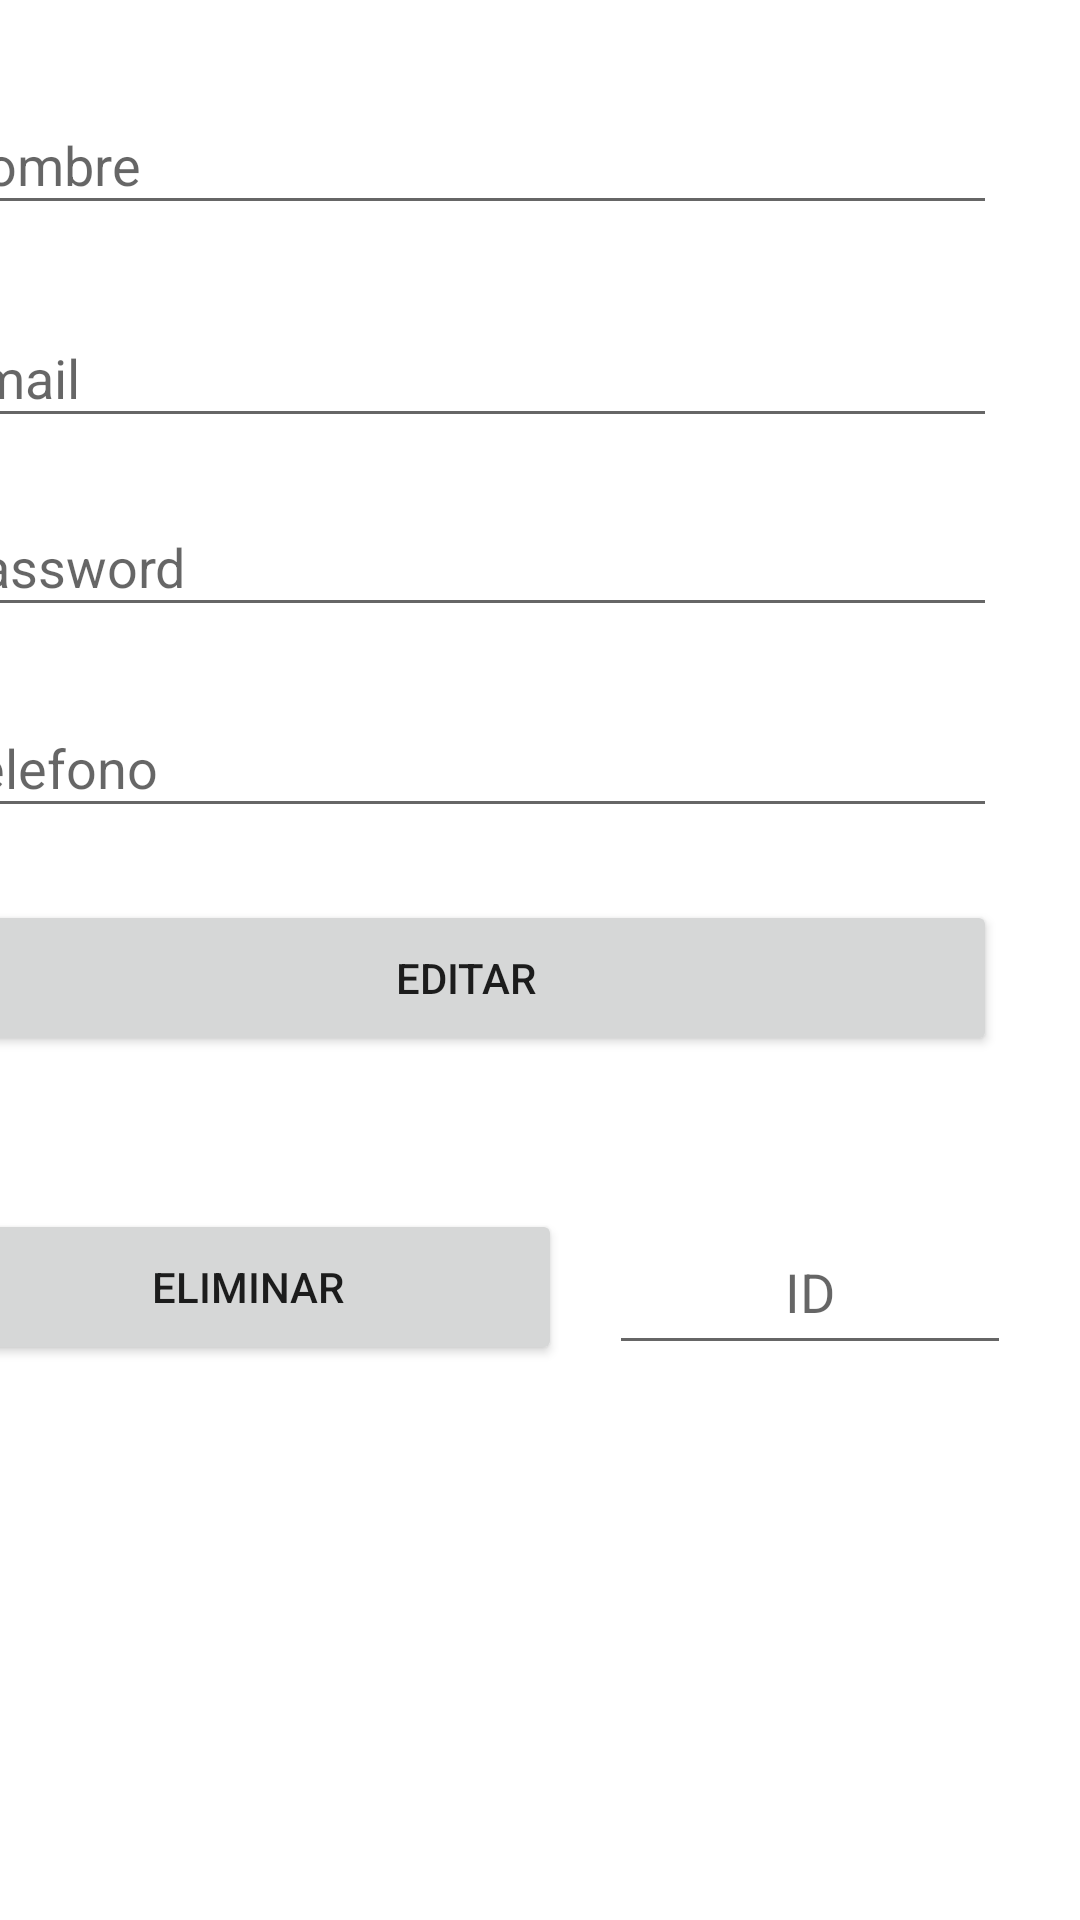

Write the Android layout XML for this screen, with the resource values it uses.
<!-- AndroidManifest.xml: application theme Theme.CrudCundi -->
<!-- res/layout/activity_main2.xml -->
<?xml version="1.0" encoding="utf-8"?>
<androidx.constraintlayout.widget.ConstraintLayout xmlns:android="http://schemas.android.com/apk/res/android"
    xmlns:app="http://schemas.android.com/apk/res-auto"
    xmlns:tools="http://schemas.android.com/tools"
    android:layout_width="match_parent"
    android:layout_height="match_parent"
    tools:context=".MainActivity">

    <EditText
        android:id="@+id/etName"
        android:layout_width="354dp"
        android:layout_height="43dp"
        android:layout_marginTop="32dp"
        android:layout_marginEnd="28dp"
        android:ems="10"
        android:hint="Nombre"
        android:inputType="textPersonName"
        app:layout_constraintEnd_toEndOf="parent"
        app:layout_constraintTop_toTopOf="parent" />

    <EditText
        android:id="@+id/etPassword"
        android:layout_width="354dp"
        android:layout_height="43dp"
        android:layout_marginTop="20dp"
        android:layout_marginEnd="28dp"
        android:ems="10"
        android:hint="Password"
        android:inputType="textPassword"
        app:layout_constraintEnd_toEndOf="parent"
        app:layout_constraintTop_toBottomOf="@+id/etEmail" />

    <EditText
        android:id="@+id/etEmail"
        android:layout_width="354dp"
        android:layout_height="43dp"
        android:layout_marginTop="28dp"
        android:layout_marginEnd="28dp"
        android:ems="10"
        android:hint="Email"
        android:inputType="textEmailAddress"
        app:layout_constraintEnd_toEndOf="parent"
        app:layout_constraintTop_toBottomOf="@+id/etName" />

    <EditText
        android:id="@+id/etPhone"
        android:layout_width="354dp"
        android:layout_height="43dp"
        android:layout_marginTop="24dp"
        android:layout_marginEnd="28dp"
        android:ems="10"
        android:hint="Telefono"
        android:inputType="phone"
        app:layout_constraintEnd_toEndOf="parent"
        app:layout_constraintTop_toBottomOf="@+id/etPassword" />

    <EditText
        android:id="@+id/etId"
        android:layout_width="134dp"
        android:layout_height="52dp"
        android:layout_marginTop="51dp"
        android:layout_marginEnd="23dp"
        android:ems="10"
        android:hint="ID"
        android:inputType="number"
        android:textAlignment="center"
        app:layout_constraintEnd_toEndOf="parent"
        app:layout_constraintTop_toBottomOf="@+id/btnEdit" />

    <Button
        android:id="@+id/btnEdit"
        android:layout_width="354dp"
        android:layout_height="52dp"
        android:layout_marginTop="24dp"
        android:layout_marginEnd="28dp"
        android:text="Editar"
        app:layout_constraintEnd_toEndOf="parent"
        app:layout_constraintTop_toBottomOf="@+id/etPhone" />

    <Button
        android:id="@+id/btnDelete"
        android:layout_width="209dp"
        android:layout_height="52dp"
        android:layout_marginTop="51dp"
        android:layout_marginEnd="16dp"
        android:text="Eliminar"
        app:layout_constraintEnd_toStartOf="@+id/etId"
        app:layout_constraintTop_toBottomOf="@+id/btnEdit" />
</androidx.constraintlayout.widget.ConstraintLayout>
<!-- resources referenced by this layout -->
<resources>
  <style name="Theme.CrudCundi" parent="Theme.MaterialComponents.DayNight.DarkActionBar">
          
          <item name="colorPrimary">@color/purple_500</item>
          <item name="colorPrimaryVariant">@color/purple_700</item>
          <item name="colorOnPrimary">@color/white</item>
          
          <item name="colorSecondary">@color/teal_200</item>
          <item name="colorSecondaryVariant">@color/teal_700</item>
          <item name="colorOnSecondary">@color/black</item>
          
          <item name="android:statusBarColor" tools:targetApi="l">?attr/colorPrimaryVariant</item>
          
      </style>
  <!-- not gathered from this repository: default colours our renderer supplied (Android Studio template values) -->
  <color name="purple_500">#FF6200EE</color>
  <color name="purple_700">#FF3700B3</color>
  <color name="teal_200">#FF03DAC5</color>
  <color name="teal_700">#FF018786</color>
  <color name="black">#FF000000</color>
  <color name="white">#FFFFFFFF</color>
</resources>
